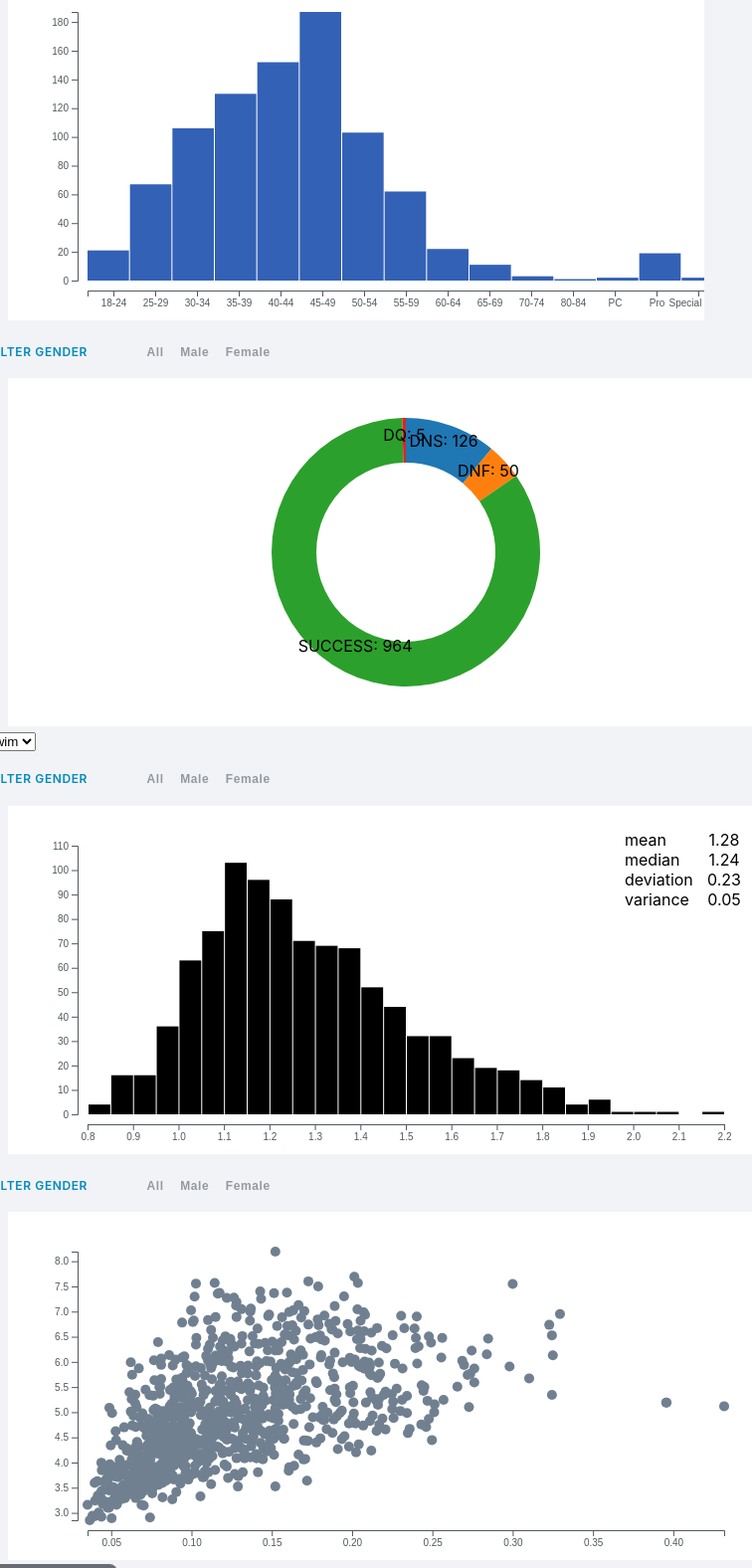
D3 v5 page, settled after 480 driven frames (8 s of simulated time); the page loaded 3 data file(s).


// ── bar.js
// size of the svg
var margin = { top: 40, right: 80, bottom: 40, left: 80 },
    w = 700 - margin.left - margin.right,
    h = 350 - margin.top - margin.bottom;

// create svg element
var svg1 = d3.select('#svg1')
    .append('svg')
    .attr('width', w + margin.left + margin.right)
    .attr('height', h + margin.top + margin.bottom)
    .append('g')
    .attr("transform", `translate(${margin.left},${margin.top})`)

// create tooltop element
var tooltip = d3.select("body")
    .append("div")
    .attr("class", "tooltip")
    .style("opacity", 10)

// load data
d3.dsv(",", "data/data1.csv", function (d) {
    return {
        Category: d.Category,
        Male: +d.Male,
        Female: +d.Female,
        Overall: +d.Overall // convert "Length" column to number
    };
}).then(function (data) {
    var elements = Object.keys(data[0]);
    var selection = elements[1];

    var yScale = d3.scaleLinear()
        .domain([0, d3.max(data, function (d) {
            return +d[selection]
        })])
        .range([h, 0])

    var xScale = d3.scaleBand()
        .domain(data.map(function (d) { return d.Category }))
        .rangeRound([0, w]);

    var yAxis = d3.axisLeft(yScale);
    var xAxis = d3.axisBottom(xScale);

    svg1.append('g')
        .attr('class', 'y axis')
        .attr("transform", `translate(-10,0)`)
        .call(yAxis);

    svg1.append('g')
        .attr('class', 'x axis')
        .attr("transform", `translate(0,${h + 10})`)
        .call(xAxis)

    svg1.append('g').selectAll("rectangle")
        .data(data)
        .enter()
        .append('rect')
        .attr('class', 'rectangle')
        .attr('width', w / data.length - 1)
        .attr('height', function (d) {
            return h - yScale(d[selection]);
        })
        .attr('x', function (d, i) {
            return (w / data.length) * i;
        })
        .attr('y', function (d, i) {
            return yScale(d[selection]);
        })
        .on("mouseover", function (d) {
            tooltip.transition()
                .duration(200)
                .style('opacity', 0.9);

            tooltip.html("Count: "+ d[selection]+"<br/>"+"Category: "+ d["Category"])
                .style("left", (d3.event.pageX) + "px")
                .style("top", (d3.event.pageY) + "px");
        })
        .on("mouseout", function (d) {
            tooltip.transition()
                .duration(500)
                .style('opacity', 0);
        });

    var selector = d3.select('#drop1')
        .append('select')
        .attr('id', 'dropdown')
        .on('change', function (d) {
            selection = document.getElementById('dropdown');

            yScale.domain([0, d3.max(data, function (d) {
                return +d[selection.value]
            })])

            d3.selectAll(".rectangle")
                .on("mouseover", function (d) {
                    tooltip.transition()
                        .duration(200)
                        .style('opacity', 0.9);

                        tooltip.html("Count: "+ d[selection.value]+"<br/>"+"Category: "+ d["Category"])
                        .style("left", (d3.event.pageX) + "px")
                        .style("top", (d3.event.pageY) + "px");
                })
                .on("mouseout", function (d) {
                    tooltip.transition()
                        .duration(500)
                        .style('opacity', 0);
                })
                .transition()
                .attr('height', function (d) {
                    return h - yScale(d[selection.value]);
                })
                .attr('x', function (d, i) {
                    return (w / data.length) * i;
                })
                .attr('y', function (d, i) {
                    return yScale(d[selection.value]);
                })
                .duration(500)
                .ease(d3.easeLinear);



            d3.selectAll("g.y.axis")
                .transition()
                .duration(500)
                .call(yAxis)
                .ease(d3.easeLinear);

        })


    selector.selectAll('option')
        .data(elements.slice(1, 4))
        .enter()
        .append('option')
        .attr('value', function (d) {
            return d;
        })
        .text(function (d) {
            return d;
        })

});






// ── histo.js


// function to convert hh:mm:ss to decimal hours
function timeToDecimalHours(t) {
    var arr = t.split(':');
    var seconds2hrs = parseFloat(arr[2] / 3600);
    var minutes2hrs = parseFloat(arr[1] / 60);
    var hours = parseFloat(arr[0])
    return seconds2hrs + minutes2hrs + hours;
};


// size of the svg
var margin = { top: 40, right: 80, bottom: 40, left: 80 },
    w = 800 - margin.left - margin.right,
    h = 350 - margin.top - margin.bottom;

// create svg element
var svg2 = d3.select('#svg2')
    .append('svg')
    .attr('width', w + margin.left + margin.right)
    .attr('height', h + margin.top + margin.bottom)
    .append('g')
    .attr("transform", `translate(${margin.left},${margin.top})`)

// load data

d3.dsv(",", "data/data2.csv", function (d) {
    return {
        swim: timeToDecimalHours(d.Swim),
        t1: timeToDecimalHours(d.T1),
        cycle: timeToDecimalHours(d.Cycle),
        t2: timeToDecimalHours(d.T2),
        run: timeToDecimalHours(d.Run)
    };
}).then(function (data) {

    var elements = Object.keys(data[0])

    var selection = data.map(a => a.swim);

    x = d3.scaleLinear()
        .domain(d3.extent(selection)).nice()
        .range([0, w])

    var histogram = d3.histogram()
        .domain(x.domain())
        .thresholds(x.ticks(20));

    var bins = histogram(selection);

    y = d3.scaleLinear()
        .domain([0, d3.max(bins, d => d.length)]).nice()
        .range([h, 0])


    svg2.append('g').selectAll("rect")
        .data(bins)
        .enter().append("rect")
        .attr('class', 'rectangle2')
        .attr("x", d => x(d.x0) + 1)
        .attr("width", d => Math.max(0, x(d.x1) - x(d.x0) - 1))
        .attr("y", d => y(d.length))
        .attr("height", d => y(0) - y(d.length));


    var yAxis = d3.axisLeft(y);
    var xAxis = d3.axisBottom(x);

    svg2.append('g')
        .attr('class', 'y axis2')
        .attr("transform", `translate(-10,0)`)
        .call(yAxis);

    svg2.append('g')
        .attr('class', 'x axis2')
        .attr("transform", `translate(0,${h + 10})`)
        .call(xAxis)

    var mean = parseFloat(d3.mean(selection)).toFixed(2)
    var median = parseFloat(d3.median(selection)).toFixed(2)
    var deviation = parseFloat(d3.deviation(selection)).toFixed(2)
    var variance = parseFloat(d3.variance(selection)).toFixed(2)

    var statArray = [{ mean: mean }, { median: median }, { deviation: deviation }, { variance: variance }];

    svg2.append('g')
        .selectAll("text.labels")
        .data(statArray)
        .enter()
        .append("text")
        .attr('class', 'text2a')
        .attr("x", w)
        .attr("y", function (d, i) {
            return i * 20;
        })
        .attr("text-anchor", "middle")
        .text(function (d) {
            return Object.values(d);
        });

    svg2.append('g')
        .selectAll("text.labels")
        .data(statArray)
        .enter()
        .append("text")
        .attr('class', 'text2b')
        .attr("x", w - 100)
        .attr("y", function (d, i) {
            return i * 20;
        })
        .attr("text-anchor", "left")
        .text(function (d) {
            return Object.keys(d);
        });


    var selector = d3.select('#drop2')
        .append('select')
        .attr('id', 'dropdown2')
        .on('change', function (d) {
            item = document.getElementById('dropdown2');
            var selection = data.map(a => a[item.value]);

            x.domain(d3.extent(selection)).nice()

            var histogram = d3.histogram()
                .domain(x.domain())
                .thresholds(x.ticks(20));

            var bins = histogram(selection);

            y.domain([0, d3.max(bins, d => d.length)]).nice()

            d3.selectAll(".rectangle2")
                .data(bins)
                .transition()
                .attr("x", d => x(d.x0) + 1)
                .attr("width", d => Math.max(0, x(d.x1) - x(d.x0) - 1))
                .attr("y", d => y(d.length))
                .attr("height", d => y(0) - y(d.length))
                .duration(500)
                .ease(d3.easeLinear);


            d3.selectAll("g.y.axis2")
                .transition()
                .duration(500)
                .call(yAxis)
                .ease(d3.easeLinear);

            d3.selectAll("g.x.axis2")
                .transition()
                .duration(500)
                .call(xAxis)
                .ease(d3.easeLinear);


            var mean = parseFloat(d3.mean(selection)).toFixed(2)
            var median = parseFloat(d3.median(selection)).toFixed(2)
            var deviation = parseFloat(d3.deviation(selection)).toFixed(2)
            var variance = parseFloat(d3.variance(selection)).toFixed(2)

            var statArray = [{ mean: mean }, { median: median }, { deviation: deviation }, { variance: variance }];

            console.log(statArray);

            d3.selectAll("text2a")
                .data(statArray)
                .transition()
                .duration(500)
                .text(function (d) {
                    return Object.keys(d);
                })
                .ease(d3.easeLinear);

            d3.selectAll("text2b")
                .data(statArray)
                .transition()
                .duration(500)
                .ease(d3.easeLinear);
        })


    selector.selectAll('option')
        .data(elements)
        .enter()
        .append('option')
        .attr('value', function (d) {
            return d;
        })
        .text(function (d) {
            return d;
        })


});





// ── pie.js


// size of the svg
var margin = { top: 40, right: 80, bottom: 40, left: 80 },
    w = 800 - margin.left - margin.right,
    h = 350 - margin.top - margin.bottom;
r = Math.min(w, h) / 2

// create svg element
var svg4 = d3.select('#svg4')
    .append('svg')
    .attr('width', w + margin.left + margin.right)
    .attr('height', h + margin.top + margin.bottom)
    .append('g')
    .attr("transform", `translate(${margin.left},${margin.top})`)

d3.json("data/data4.json")
    .then(function (data) {

        var dataset = d3.nest()
            .key(function (d) { return d.Pos_flag; })
            .rollup(function (v) { return d3.sum(v, function (d) { return +d.Freq; }) })
            .entries(data);

        var color = d3.scaleOrdinal(d3.schemeCategory10);

        var pie = d3.pie()
            .sort(null)
            .value(d => d.value);

        var innerRadius = h / 3;
        var outerRadius = h / 2;

        var arc = d3.arc()
            .innerRadius(innerRadius)
            .outerRadius(outerRadius);

        var arcs = svg4.selectAll('g.arc')
            .data(pie(dataset))
            .enter()
            .append('g')
            .attr('class', 'arc')
            .attr("transform", `translate(${w / 2},${outerRadius})`)

        arcs.append('path')
            .attr("d", arc)
            .attr('fill', function (d, i) {
                return color(i);
            });

        arcs.append('text')
            .attr('transform', function (d) {
                return "translate(" + arc.centroid(d) + ")"
            })
            .attr('text-anchor', 'middle')
            .text((d => `${d.data.key}: ${d.data.value.toLocaleString()}`))

    });

// ── scatter.js
// function to convert hh:mm:ss to decimal hours
function timeToDecimalHours(t) {
    var arr = t.split(':');
    var seconds2hrs = parseFloat(arr[2] / 3600);
    var minutes2hrs = parseFloat(arr[1] / 60);
    var hours = parseFloat(arr[0])
    return seconds2hrs + minutes2hrs + hours;
};

// size of the svg
var margin = { top: 40, right: 80, bottom: 40, left: 80 },
    w = 800 - margin.left - margin.right,
    h = 350 - margin.top - margin.bottom;

// create svg element
var svg3 = d3.select('#svg3')
    .append('svg')
    .attr('width', w + margin.left + margin.right)
    .attr('height', h + margin.top + margin.bottom)
    .append('g')
    .attr("transform", `translate(${margin.left},${margin.top})`)

// load data
d3.dsv(",", "data/data2.csv", function (d) {
    return {
        swim: timeToDecimalHours(d.Swim),
        t1: timeToDecimalHours(d.T1),
        cycle: timeToDecimalHours(d.Cycle),
        t2: timeToDecimalHours(d.T2),
        run: timeToDecimalHours(d.Run)
    };
}).then(function (data) {
    var elements = Object.keys(data[0]);
    var selectionx = elements[1];
    var selectiony = elements[4];



    var xScale = d3.scaleLinear()
        .domain([d3.min(data, function (d) {
            return d[selectionx];
        }), d3.max(data, function (d) {
            return d[selectionx];
        })])
        .range([0, w]);

    var yScale = d3.scaleLinear()
        .domain([d3.min(data, function (d) {
            return d[selectiony];
        }), d3.max(data, function (d) {
            return d[selectiony];
        })])
        .range([h, 0]);


    var yAxis = d3.axisLeft(yScale);
    var xAxis = d3.axisBottom(xScale);

    svg3.selectAll('circle')
        .data(data)
        .enter()
        .append('circle')
        .attr("class", "dot")
        .attr('cx', function (d) {
            return xScale(d[selectionx]);
        })
        .attr('cy', function (d) {
            return yScale(d[selectiony]);
        })
        .attr('r', 5);

    svg3.append('g')
        .attr('class', 'y axis')
        .attr("transform", `translate(-10,0)`)
        .call(yAxis);

    svg3.append('g')
        .attr('class', 'x axis')
        .attr("transform", `translate(0,${h + 10})`)
        .call(xAxis);
});



### data: data/data2.csv
Swim, T1, Cycle, T2, Run
00:48:47, 00:02:12, 04:12:11, 00:01:36, 02:51:12
00:49:54, 00:02:18, 04:07:13, 00:01:44, 02:56:29
00:52:16, 00:03:01, 04:16:20, 00:02:00, 02:53:40
00:49:49, 00:02:23, 04:19:28, 00:02:00, 02:56:01
00:49:48, 00:02:38, 04:23:35, 00:02:09, 02:55:16
00:52:12, 00:02:32, 04:25:35, 00:02:37, 03:00:19
00:52:10, 00:02:07, 04:28:54, 00:02:25, 03:09:33
00:56:51, 00:02:24, 04:24:57, 00:02:00, 03:14:40
01:00:37, 00:04:27, 04:44:40, 00:02:52, 02:54:30
00:57:45, 00:02:38, 04:28:31, 00:01:48, 03:16:57
00:53:53, 00:02:52, 04:44:51, 00:01:54, 03:06:13
00:52:17, 00:02:23, 04:26:32, 00:02:39, 03:35:41
00:54:46, 00:03:12, 04:49:41, 00:02:26, 03:09:33
00:51:47, 00:03:23, 04:46:18, 00:02:03, 03:16:21
01:04:59, 00:03:05, 04:35:39, 00:02:17, 03:15:27
00:54:31, 00:02:49, 04:50:05, 00:02:00, 03:13:11
01:00:43, 00:02:30, 04:42:16, 00:02:10, 03:20:27
00:53:59, 00:02:41, 04:58:46, 00:01:45, 03:10:55
00:53:36, 00:02:38, 04:45:19, 00:02:35, 03:25:41
00:56:31, 00:03:55, 04:48:46, 00:03:08, 03:17:46
01:00:31, 00:03:13, 04:59:08, 00:02:00, 03:10:41
00:58:21, 00:03:34, 04:48:36, 00:03:15, 03:22:58
01:03:20, 00:04:08, 04:57:41, 00:02:45, 03:09:30
01:07:28, 00:03:56, 04:45:00, 00:02:09, 03:20:40
00:53:01, 00:02:55, 04:54:34, 00:03:12, 03:26:47
00:55:38, 00:03:01, 05:07:24, 00:01:46, 03:13:02
01:06:42, 00:04:13, 04:57:29, 00:03:56, 03:08:36
01:03:54, 00:03:06, 04:55:33, 00:03:14, 03:16:09
00:58:37, 00:03:11, 05:02:03, 00:02:02, 03:16:43
01:02:47, 00:02:55, 05:09:41, 00:01:59, 03:06:02
00:59:05, 00:03:31, 04:58:05, 00:04:09, 03:19:07
00:59:15, 00:02:44, 04:46:51, 00:01:12, 03:37:13
01:03:20, 00:03:20, 04:56:31, 00:02:37, 03:23:01
00:57:37, 00:03:39, 04:57:38, 00:02:45, 03:27:13
01:04:21, 00:03:05, 04:49:08, 00:02:14, 03:30:34
01:03:11, 00:04:25, 04:36:18, 00:02:04, 03:44:26
01:03:38, 00:03:52, 04:54:24, 00:03:20, 03:25:15
01:03:52, 00:04:07, 04:56:46, 00:02:04, 03:24:23
00:57:57, 00:04:06, 05:03:31, 00:05:00, 03:21:47
00:56:40, 00:06:20, 05:05:32, 00:04:23, 03:19:37
01:03:28, 00:03:47, 04:57:41, 00:02:57, 03:24:50
01:05:11, 00:03:55, 05:04:57, 00:02:29, 03:18:06
01:04:24, 00:05:17, 05:07:00, 00:02:14, 03:16:12
01:07:07, 00:02:53, 04:39:04, 00:02:22, 03:43:43
01:00:20, 00:02:29, 04:52:42, 00:02:10, 03:37:40
00:52:10, 00:02:39, 04:46:06, 00:03:53, 03:50:53
00:59:38, 00:03:50, 04:42:12, 00:02:40, 03:47:27
01:02:28, 00:03:40, 05:03:59, 00:03:37, 03:22:23
01:07:11, 00:03:31, 05:06:32, 00:01:40, 03:17:32
01:07:59, 00:04:02, 04:55:04, 00:02:07, 03:27:23
01:02:47, 00:05:26, 05:02:12, 00:03:07, 03:24:51
01:07:16, 00:03:53, 04:57:04, 00:02:28, 03:27:48
00:54:36, 00:03:51, 04:48:31, 00:03:58, 03:47:48
01:03:02, 00:03:37, 04:57:37, 00:02:40, 03:31:51
00:55:25, 00:03:35, 05:09:18, 00:02:26, 03:28:15
00:56:16, 00:04:16, 04:58:45, 00:04:49, 03:34:56
01:01:34, 00:03:31, 05:02:08, 00:02:52, 03:29:10
01:09:23, 00:04:08, 04:57:52, 00:02:28, 03:25:53
00:51:28, 00:02:50, 05:02:47, 00:02:33, 03:40:41
01:07:20, 00:04:32, 05:03:08, 00:03:13, 03:23:21
... 904 more rows

### data: data/data4.json
[
 {
  "Gender": "Female",
  "Category": "25-29",
  "Pos_flag": "DNS",
  "Freq": 5
 },
 {
  "Gender": "Female",
  "Category": "30-34",
  "Pos_flag": "DNF",
  "Freq": 1
 },
 {
  "Gender": "Female",
  "Category": "30-34",
  "Pos_flag": "DNS",
  "Freq": 3
 },
 {
  "Gender": "Female",
  "Category": "35-39",
  "Pos_flag": "DNF",
  "Freq": 2
 },
 {
  "Gender": "Female",
  "Category": "35-39",
  "Pos_flag": "DNS",
  "Freq": 2
 },
 {
  "Gender": "Female",
  "Category": "40-44",
  "Pos_flag": "DNF",
  "Freq": 2
 },
 {
  "Gender": "Female",
  "Category": "40-44",
  "Pos_flag": "DNS",
  "Freq": 1
 },
 {
  "Gender": "Female",
  "Category": "45-49",
  "Pos_flag": "DNF",
  "Freq": 3
 },
 "... 61 more items"
]

### data: data/data1.csv
Category, Female, Male, Overall
18-24, 4.0, 21.0, 25.0
25-29, 21.0, 67.0, 88.0
30-34, 26.0, 106.0, 132.0
35-39, 40.0, 130.0, 170.0
40-44, 38.0, 152.0, 190.0
45-49, 54.0, 187.0, 241.0
50-54, 36.0, 103.0, 139.0
55-59, 15.0, 62.0, 77.0
60-64, 5.0, 22.0, 27.0
65-69, 4.0, 11.0, 15.0
70-74, 0.0, 3.0, 3.0
80-84, 0.0, 1.0, 1.0
PC, 1.0, 2.0, 3.0
Pro, 13.0, 19.0, 32.0
Special Team, 0.0, 2.0, 2.0